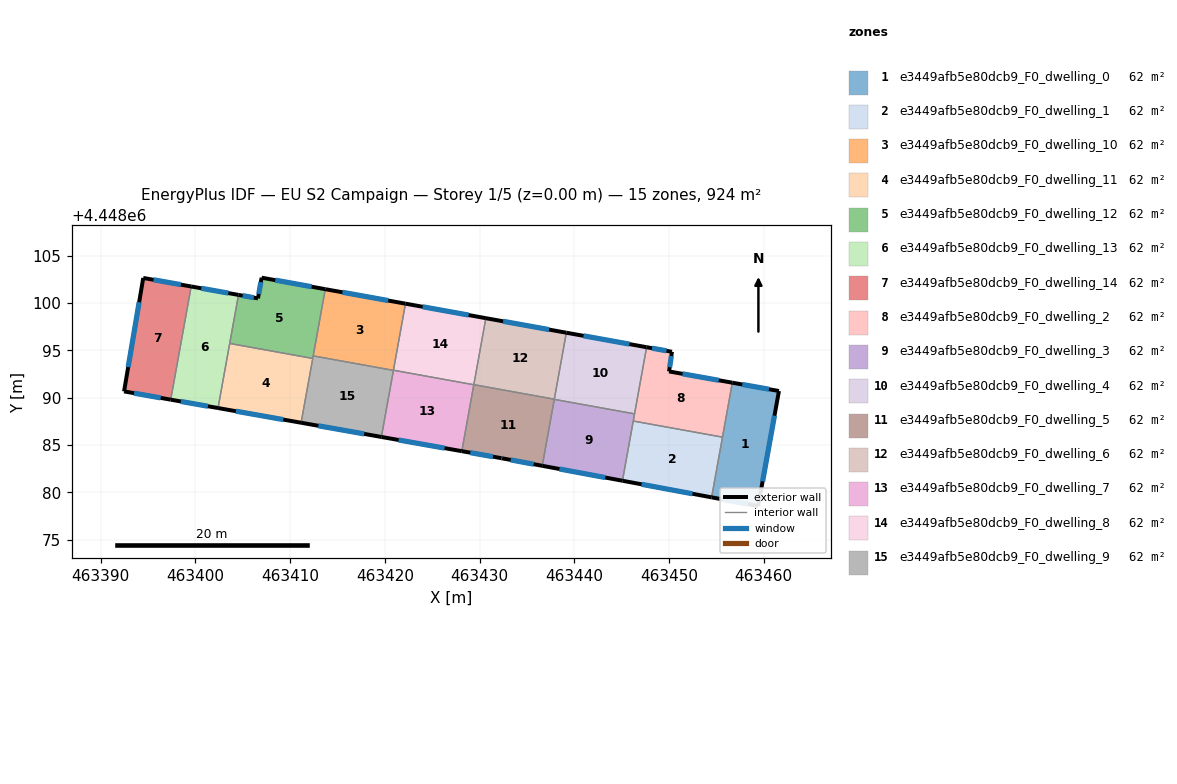
=== STOREY PLAN SPEC (per zone: floor XY polygon, exterior-wall plan segments, windows/doors) ===
zone 1: e3449afb5e80dcb9_F0_dwelling_0  (61.6 m²)
  floor: (463461.60, 4448090.71) (463459.41, 4448078.57) (463454.49, 4448079.48) (463456.68, 4448091.59)
  exterior wall: (463461.60, 4448090.71) – (463456.68, 4448091.59)  [5.0 m]
    window: (463460.55, 4448090.90) – (463457.73, 4448091.40)  [4.9 m²]
  exterior wall: (463459.41, 4448078.57) – (463461.60, 4448090.71)  [12.3 m]
    window: (463459.88, 4448081.17) – (463461.13, 4448088.11)  [12.1 m²]
  exterior wall: (463454.49, 4448079.48) – (463459.41, 4448078.57)  [5.0 m]
    window: (463455.54, 4448079.29) – (463458.35, 4448078.76)  [4.9 m²]
  interior walls: 2
zone 2: e3449afb5e80dcb9_F0_dwelling_1  (61.6 m²)
  floor: (463455.64, 4448085.84) (463454.49, 4448079.48) (463445.08, 4448081.24) (463446.22, 4448087.54)
  exterior wall: (463445.08, 4448081.24) – (463454.49, 4448079.48)  [9.6 m]
    window: (463447.10, 4448080.86) – (463452.48, 4448079.86)  [9.4 m²]
  interior walls: 3
zone 3: e3449afb5e80dcb9_F0_dwelling_10  (61.6 m²)
  floor: (463422.17, 4448099.93) (463420.90, 4448092.89) (463412.43, 4448094.42) (463413.70, 4448101.46)
  exterior wall: (463422.17, 4448099.93) – (463413.70, 4448101.46)  [8.6 m]
    window: (463420.36, 4448100.26) – (463415.52, 4448101.13)  [8.4 m²]
  interior walls: 4
zone 4: e3449afb5e80dcb9_F0_dwelling_11  (61.6 m²)
  floor: (463412.38, 4448094.15) (463411.16, 4448087.36) (463402.38, 4448088.91) (463403.61, 4448095.73)
  exterior wall: (463402.38, 4448088.91) – (463411.16, 4448087.36)  [8.9 m]
    window: (463404.26, 4448088.58) – (463409.28, 4448087.69)  [8.7 m²]
  interior walls: 3
zone 5: e3449afb5e80dcb9_F0_dwelling_12  (61.6 m²)
  floor: (463413.70, 4448101.46) (463412.38, 4448094.15) (463403.61, 4448095.73) (463404.54, 4448100.86) (463406.60, 4448100.49) (463406.98, 4448102.67)
  exterior wall: (463406.98, 4448102.67) – (463406.60, 4448100.49)  [2.2 m]
    window: (463406.90, 4448102.21) – (463406.68, 4448100.96)  [2.2 m²]
  exterior wall: (463413.70, 4448101.46) – (463406.98, 4448102.67)  [6.8 m]
    window: (463412.26, 4448101.72) – (463408.42, 4448102.41)  [6.7 m²]
  exterior wall: (463406.60, 4448100.49) – (463404.54, 4448100.86)  [2.1 m]
    window: (463406.16, 4448100.57) – (463404.98, 4448100.78)  [2.0 m²]
  interior walls: 4
zone 6: e3449afb5e80dcb9_F0_dwelling_13  (61.6 m²)
  floor: (463404.54, 4448100.86) (463402.38, 4448088.91) (463397.39, 4448089.80) (463399.55, 4448101.75)
  exterior wall: (463397.39, 4448089.80) – (463402.38, 4448088.91)  [5.1 m]
    window: (463398.46, 4448089.61) – (463401.31, 4448089.10)  [5.0 m²]
  exterior wall: (463404.54, 4448100.86) – (463399.55, 4448101.75)  [5.1 m]
    window: (463403.47, 4448101.05) – (463400.62, 4448101.55)  [5.0 m²]
  interior walls: 3
zone 7: e3449afb5e80dcb9_F0_dwelling_14  (61.6 m²)
  floor: (463399.55, 4448101.75) (463397.39, 4448089.80) (463392.46, 4448090.67) (463394.49, 4448102.65)
  exterior wall: (463392.46, 4448090.67) – (463397.39, 4448089.80)  [5.0 m]
    window: (463393.52, 4448090.48) – (463396.33, 4448089.98)  [4.9 m²]
  exterior wall: (463394.49, 4448102.65) – (463392.46, 4448090.67)  [12.1 m]
    window: (463394.05, 4448100.08) – (463392.90, 4448093.23)  [11.9 m²]
  exterior wall: (463399.55, 4448101.75) – (463394.49, 4448102.65)  [5.1 m]
    window: (463398.46, 4448101.94) – (463395.57, 4448102.45)  [5.0 m²]
  interior walls: 1
zone 8: e3449afb5e80dcb9_F0_dwelling_2  (61.6 m²)
  floor: (463456.68, 4448091.59) (463455.64, 4448085.84) (463446.22, 4448087.54) (463447.63, 4448095.33) (463450.31, 4448094.85) (463450.00, 4448092.78)
  exterior wall: (463450.31, 4448094.85) – (463447.63, 4448095.33)  [2.7 m]
    window: (463449.73, 4448094.95) – (463448.20, 4448095.23)  [2.7 m²]
  exterior wall: (463450.00, 4448092.78) – (463450.31, 4448094.85)  [2.1 m]
    window: (463450.06, 4448093.22) – (463450.24, 4448094.41)  [2.1 m²]
  exterior wall: (463456.68, 4448091.59) – (463450.00, 4448092.78)  [6.8 m]
    window: (463455.25, 4448091.84) – (463451.43, 4448092.52)  [6.7 m²]
  interior walls: 4
zone 9: e3449afb5e80dcb9_F0_dwelling_3  (61.6 m²)
  floor: (463446.36, 4448088.30) (463445.08, 4448081.24) (463436.61, 4448082.81) (463437.88, 4448089.83)
  exterior wall: (463436.61, 4448082.81) – (463445.08, 4448081.24)  [8.6 m]
    window: (463438.43, 4448082.48) – (463443.27, 4448081.57)  [8.4 m²]
  interior walls: 4
zone 10: e3449afb5e80dcb9_F0_dwelling_4  (61.6 m²)
  floor: (463447.63, 4448095.33) (463446.36, 4448088.30) (463437.88, 4448089.83) (463439.15, 4448096.86)
  exterior wall: (463447.63, 4448095.33) – (463439.15, 4448096.86)  [8.6 m]
    window: (463445.81, 4448095.66) – (463440.97, 4448096.54)  [8.4 m²]
  interior walls: 4
zone 11: e3449afb5e80dcb9_F0_dwelling_5  (61.6 m²)
  floor: (463437.89, 4448089.84) (463436.61, 4448082.81) (463432.37, 4448083.60) (463432.31, 4448083.62) (463428.12, 4448084.36) (463429.39, 4448091.38)
  exterior wall: (463432.37, 4448083.60) – (463436.61, 4448082.81)  [4.3 m]
    window: (463433.28, 4448083.43) – (463435.71, 4448082.98)  [4.2 m²]
  exterior wall: (463432.31, 4448083.62) – (463432.37, 4448083.60)  [0.1 m]
    window: (463432.33, 4448083.61) – (463432.36, 4448083.61)  [0.1 m²]
  exterior wall: (463428.12, 4448084.36) – (463432.31, 4448083.62)  [4.3 m]
    window: (463429.02, 4448084.20) – (463431.42, 4448083.77)  [4.2 m²]
  interior walls: 5
zone 12: e3449afb5e80dcb9_F0_dwelling_6  (61.6 m²)
  floor: (463439.15, 4448096.86) (463437.89, 4448089.84) (463429.39, 4448091.38) (463430.66, 4448098.40)
  exterior wall: (463439.15, 4448096.86) – (463430.66, 4448098.40)  [8.6 m]
    window: (463437.33, 4448097.19) – (463432.48, 4448098.07)  [8.5 m²]
  interior walls: 3
zone 13: e3449afb5e80dcb9_F0_dwelling_7  (61.6 m²)
  floor: (463429.39, 4448091.37) (463428.12, 4448084.36) (463419.63, 4448085.86) (463420.90, 4448092.90)
  exterior wall: (463419.63, 4448085.86) – (463428.12, 4448084.36)  [8.6 m]
    window: (463421.45, 4448085.54) – (463426.30, 4448084.68)  [8.5 m²]
  interior walls: 4
zone 14: e3449afb5e80dcb9_F0_dwelling_8  (61.6 m²)
  floor: (463430.66, 4448098.40) (463429.39, 4448091.37) (463420.90, 4448092.90) (463422.17, 4448099.93)
  exterior wall: (463430.66, 4448098.40) – (463422.17, 4448099.93)  [8.6 m]
    window: (463428.84, 4448098.73) – (463423.99, 4448099.60)  [8.5 m²]
  interior walls: 4
zone 15: e3449afb5e80dcb9_F0_dwelling_9  (61.6 m²)
  floor: (463420.90, 4448092.89) (463419.63, 4448085.86) (463411.16, 4448087.36) (463412.43, 4448094.42)
  exterior wall: (463411.16, 4448087.36) – (463419.63, 4448085.86)  [8.6 m]
    window: (463412.97, 4448087.04) – (463417.81, 4448086.18)  [8.4 m²]
  interior walls: 4

=== DERIVED (storey summary) ===
Building: EU S2 Campaign
Storey: 1 of 5  (floor level z = 0.00 m)
Storey gross floor area: 923.7 m²
Zones on this storey: 15
  - e3449afb5e80dcb9_F0_dwelling_0: floor 61.6 m²; exterior wall 22.3 m (67.0 m²); 3 window(s) 21.9 m²; WWR 32.7%
  - e3449afb5e80dcb9_F0_dwelling_1: floor 61.6 m²; exterior wall 9.6 m (28.7 m²); 1 window(s) 9.4 m²; WWR 32.7%
  - e3449afb5e80dcb9_F0_dwelling_10: floor 61.6 m²; exterior wall 8.6 m (25.8 m²); 1 window(s) 8.4 m²; WWR 32.7%
  - e3449afb5e80dcb9_F0_dwelling_11: floor 61.6 m²; exterior wall 8.9 m (26.7 m²); 1 window(s) 8.7 m²; WWR 32.7%
  - e3449afb5e80dcb9_F0_dwelling_12: floor 61.6 m²; exterior wall 11.1 m (33.4 m²); 3 window(s) 10.9 m²; WWR 32.7%
  - e3449afb5e80dcb9_F0_dwelling_13: floor 61.6 m²; exterior wall 10.1 m (30.4 m²); 2 window(s) 9.9 m²; WWR 32.7%
  - e3449afb5e80dcb9_F0_dwelling_14: floor 61.6 m²; exterior wall 22.3 m (66.9 m²); 3 window(s) 21.8 m²; WWR 32.7%
  - e3449afb5e80dcb9_F0_dwelling_2: floor 61.6 m²; exterior wall 11.6 m (34.8 m²); 3 window(s) 11.4 m²; WWR 32.7%
  - e3449afb5e80dcb9_F0_dwelling_3: floor 61.6 m²; exterior wall 8.6 m (25.8 m²); 1 window(s) 8.4 m²; WWR 32.7%
  - e3449afb5e80dcb9_F0_dwelling_4: floor 61.6 m²; exterior wall 8.6 m (25.8 m²); 1 window(s) 8.4 m²; WWR 32.7%
  - e3449afb5e80dcb9_F0_dwelling_5: floor 61.6 m²; exterior wall 8.6 m (25.9 m²); 3 window(s) 8.5 m²; WWR 32.7%
  - e3449afb5e80dcb9_F0_dwelling_6: floor 61.6 m²; exterior wall 8.6 m (25.9 m²); 1 window(s) 8.5 m²; WWR 32.7%
  - e3449afb5e80dcb9_F0_dwelling_7: floor 61.6 m²; exterior wall 8.6 m (25.9 m²); 1 window(s) 8.5 m²; WWR 32.7%
  - e3449afb5e80dcb9_F0_dwelling_8: floor 61.6 m²; exterior wall 8.6 m (25.9 m²); 1 window(s) 8.5 m²; WWR 32.7%
  - e3449afb5e80dcb9_F0_dwelling_9: floor 61.6 m²; exterior wall 8.6 m (25.8 m²); 1 window(s) 8.4 m²; WWR 32.7%
Zone adjacency (shared interzone walls):
  - e3449afb5e80dcb9_F0_dwelling_0 ↔ e3449afb5e80dcb9_F0_dwelling_1
  - e3449afb5e80dcb9_F0_dwelling_0 ↔ e3449afb5e80dcb9_F0_dwelling_2
  - e3449afb5e80dcb9_F0_dwelling_1 ↔ e3449afb5e80dcb9_F0_dwelling_2
  - e3449afb5e80dcb9_F0_dwelling_1 ↔ e3449afb5e80dcb9_F0_dwelling_3
  - e3449afb5e80dcb9_F0_dwelling_10 ↔ e3449afb5e80dcb9_F0_dwelling_12
  - e3449afb5e80dcb9_F0_dwelling_10 ↔ e3449afb5e80dcb9_F0_dwelling_7
  - e3449afb5e80dcb9_F0_dwelling_10 ↔ e3449afb5e80dcb9_F0_dwelling_8
  - e3449afb5e80dcb9_F0_dwelling_10 ↔ e3449afb5e80dcb9_F0_dwelling_9
  - e3449afb5e80dcb9_F0_dwelling_11 ↔ e3449afb5e80dcb9_F0_dwelling_12
  - e3449afb5e80dcb9_F0_dwelling_11 ↔ e3449afb5e80dcb9_F0_dwelling_13
  - e3449afb5e80dcb9_F0_dwelling_11 ↔ e3449afb5e80dcb9_F0_dwelling_9
  - e3449afb5e80dcb9_F0_dwelling_12 ↔ e3449afb5e80dcb9_F0_dwelling_13
  - e3449afb5e80dcb9_F0_dwelling_12 ↔ e3449afb5e80dcb9_F0_dwelling_9
  - e3449afb5e80dcb9_F0_dwelling_13 ↔ e3449afb5e80dcb9_F0_dwelling_14
  - e3449afb5e80dcb9_F0_dwelling_2 ↔ e3449afb5e80dcb9_F0_dwelling_3
  - e3449afb5e80dcb9_F0_dwelling_2 ↔ e3449afb5e80dcb9_F0_dwelling_4
  - e3449afb5e80dcb9_F0_dwelling_3 ↔ e3449afb5e80dcb9_F0_dwelling_4
  - e3449afb5e80dcb9_F0_dwelling_3 ↔ e3449afb5e80dcb9_F0_dwelling_5
  - e3449afb5e80dcb9_F0_dwelling_4 ↔ e3449afb5e80dcb9_F0_dwelling_5
  - e3449afb5e80dcb9_F0_dwelling_4 ↔ e3449afb5e80dcb9_F0_dwelling_6
  - e3449afb5e80dcb9_F0_dwelling_5 ↔ e3449afb5e80dcb9_F0_dwelling_6
  - e3449afb5e80dcb9_F0_dwelling_5 ↔ e3449afb5e80dcb9_F0_dwelling_7
  - e3449afb5e80dcb9_F0_dwelling_5 ↔ e3449afb5e80dcb9_F0_dwelling_8
  - e3449afb5e80dcb9_F0_dwelling_6 ↔ e3449afb5e80dcb9_F0_dwelling_8
  - e3449afb5e80dcb9_F0_dwelling_7 ↔ e3449afb5e80dcb9_F0_dwelling_8
  - e3449afb5e80dcb9_F0_dwelling_7 ↔ e3449afb5e80dcb9_F0_dwelling_9